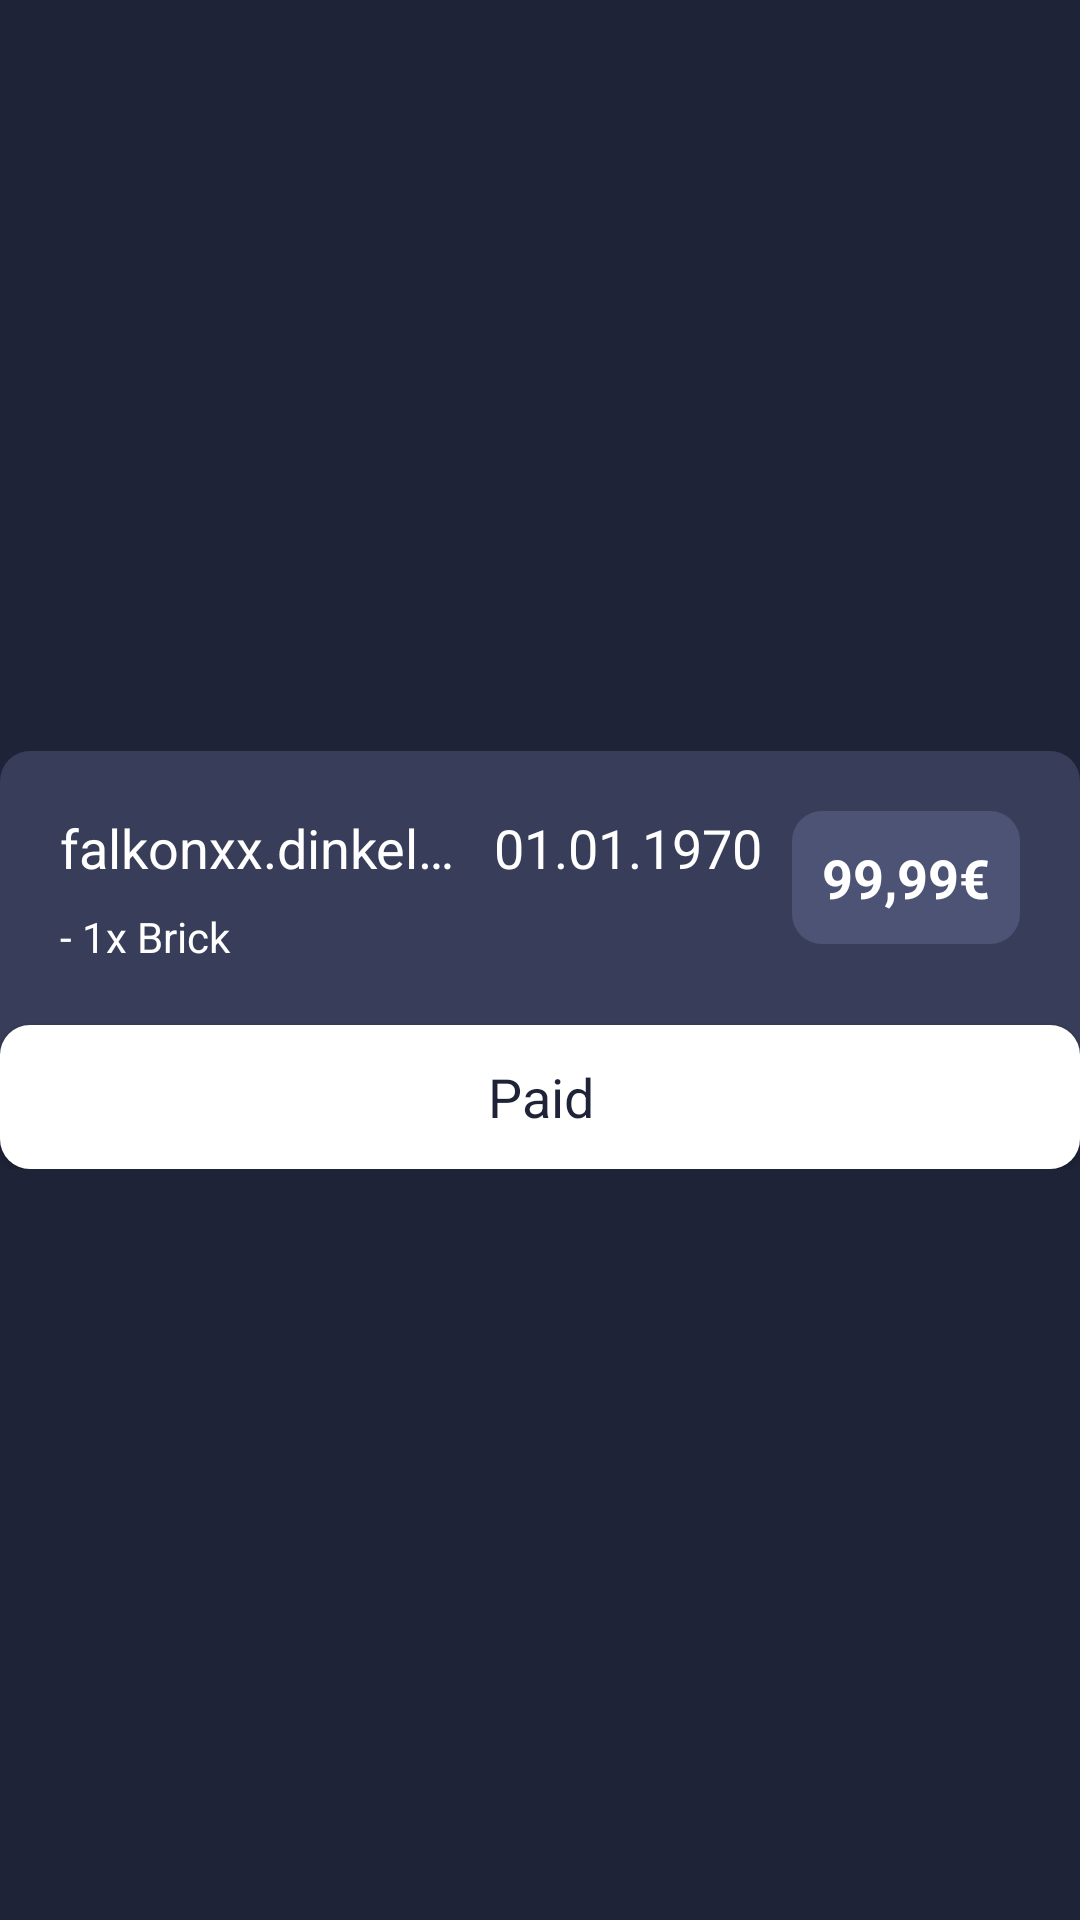

Layout XML and referenced resources for this Android screen:
<!-- AndroidManifest.xml: application theme Theme.Pizza -->
<!-- res/layout/card_transactions.xml -->
<?xml version="1.0" encoding="utf-8"?>
<androidx.constraintlayout.widget.ConstraintLayout xmlns:android="http://schemas.android.com/apk/res/android"
    xmlns:app="http://schemas.android.com/apk/res-auto"
    android:layout_width="match_parent"
    android:layout_height="wrap_content">


    <androidx.constraintlayout.widget.ConstraintLayout
        android:id="@+id/constraintLayout"
        android:layout_width="0dp"
        android:layout_height="wrap_content"
        android:background="@drawable/layout_bg"
        android:backgroundTint="@color/gray_mid"
        android:paddingBottom="0dp"
        app:layout_constraintBottom_toBottomOf="parent"
        app:layout_constraintEnd_toEndOf="parent"
        app:layout_constraintStart_toStartOf="parent"
        app:layout_constraintTop_toTopOf="parent">

        <TextView
            android:id="@+id/transaction_name"
            android:layout_width="0dp"
            android:layout_height="wrap_content"
            android:layout_marginStart="20dp"
            android:layout_marginTop="20dp"
            android:layout_marginEnd="10dp"
            android:gravity="top"
            android:padding="0dp"
            android:paddingVertical="18dp"
            android:singleLine="true"
            android:text="@string/sample_user_name"
            android:textAppearance="@style/TextAppearance.AppCompat.Medium"
            android:textColor="@color/white"
            app:layout_constraintEnd_toStartOf="@+id/transaction_date"
            app:layout_constraintStart_toStartOf="parent"
            app:layout_constraintTop_toTopOf="parent" />

        <TextView
            android:id="@+id/transaction_date"
            android:layout_width="wrap_content"
            android:layout_height="wrap_content"
            android:layout_marginEnd="10dp"
            android:gravity="top"
            android:padding="0dp"
            android:paddingVertical="18dp"
            android:singleLine="true"
            android:text="@string/sample_date"
            android:textAppearance="@style/TextAppearance.AppCompat.Medium"
            android:textColor="@color/white"
            app:layout_constraintEnd_toStartOf="@+id/transaction_price_constraint"
            app:layout_constraintTop_toTopOf="@id/transaction_name" />

        <androidx.constraintlayout.widget.ConstraintLayout
            android:id="@+id/transaction_price_constraint"
            android:layout_width="wrap_content"
            android:layout_height="wrap_content"
            android:layout_marginEnd="20dp"
            android:background="@drawable/layout_bg"
            android:backgroundTint="@color/gray_light"
            app:layout_constraintDimensionRatio="2.5"
            app:layout_constraintEnd_toEndOf="parent"
            app:layout_constraintTop_toTopOf="@id/transaction_name">

            <TextView
                android:id="@+id/transaction_price_text"
                android:layout_width="wrap_content"
                android:layout_height="wrap_content"
                android:gravity="center"
                android:padding="10dp"
                android:text="@string/sample_price_total"
                android:textAppearance="@style/TextAppearance.AppCompat.Medium"
                android:textColor="@color/white"
                android:textStyle="bold"
                app:layout_constraintEnd_toEndOf="parent"
                app:layout_constraintStart_toStartOf="parent"
                app:layout_constraintTop_toTopOf="parent" />
        </androidx.constraintlayout.widget.ConstraintLayout>

        <TextView
            android:id="@+id/transaction_content"
            android:layout_width="0dp"
            android:layout_height="wrap_content"
            android:layout_marginTop="8dp"
            android:layout_marginBottom="20dp"
            android:gravity="center_vertical"
            android:padding="0dp"
            android:paddingVertical="18dp"
            android:paddingStart="20dp"
            android:paddingTop="20dp"
            android:paddingEnd="20dp"
            android:paddingBottom="20dp"
            android:singleLine="false"
            android:text="@string/sample_order"
            android:textAppearance="@style/Medium"
            app:layout_constraintBottom_toTopOf="@+id/transaction_button"
            app:layout_constraintEnd_toEndOf="parent"
            app:layout_constraintStart_toStartOf="parent"
            app:layout_constraintTop_toBottomOf="@id/transaction_name" />

        <Button
            android:id="@+id/transaction_button"
            android:layout_width="0dp"
            android:layout_height="wrap_content"
            android:background="@drawable/layout_bg"
            android:onClick="onTransactionAccept"
            android:text="@string/transaction_paid"
            android:textAllCaps="false"
            android:textAppearance="@style/TextAppearance.AppCompat.Medium"
            android:textColor="@color/gray_dark"
            app:layout_constraintBottom_toBottomOf="parent"
            app:layout_constraintEnd_toEndOf="parent"
            app:layout_constraintStart_toStartOf="parent" />

    </androidx.constraintlayout.widget.ConstraintLayout>

    <View
        android:id="@+id/transaction_status_ring"
        android:layout_width="0dp"
        android:layout_height="0dp"
        app:layout_constraintBottom_toBottomOf="@+id/constraintLayout"
        app:layout_constraintEnd_toEndOf="@+id/constraintLayout"
        app:layout_constraintStart_toStartOf="@+id/constraintLayout"
        app:layout_constraintTop_toTopOf="@+id/constraintLayout" />

</androidx.constraintlayout.widget.ConstraintLayout>
<!-- resources referenced by this layout -->
<resources>
  <color name="gray_dark">#1F2338</color>
  <color name="gray_light">#4D5375</color>
  <color name="gray_mid">#383D59</color>
  <color name="white">#FFFFFF</color>
  <!-- drawable layout_bg (drawable) -->
  <?xml version="1.0" encoding="UTF-8"?>
  <shape xmlns:android="http://schemas.android.com/apk/res/android">
      <solid android:color="#FFFFFF"/>
      <corners android:radius="@dimen/corner_radius"/>
      <padding android:left="0dp" android:top="0dp" android:right="0dp" android:bottom="0dp" />
  </shape>
  <string name="sample_date" translatable="false">01.01.1970</string>
  <string name="sample_order">- 1x Brick</string>
  <string name="sample_price_total" translatable="false">99,99€</string>
  <string name="sample_user_name" translatable="false">falkonxx.dinkelacker</string>
  <string name="transaction_paid">Paid</string>
  <style name="Medium" parent="TextAppearance.AppCompat.Medium">
          <item name="android:textColor">@color/white</item>
          <item name="android:textSize">14sp</item>
      </style>
  <style name="Theme.Pizza" parent="Theme.MaterialComponents.Light.NoActionBar">
          <item name="colorPrimary">@color/cream</item>
          <item name="colorPrimaryVariant">@color/gray_mid</item>
          <item name="colorOnPrimary">@color/gray_mid</item>
          <item name="colorAccent">@color/cream</item>
  
          <item name="android:navigationBarColor">@color/gray_mid</item>
          <item name="android:statusBarColor">@color/gray_mid</item>
          <item name="actionBarStyle">@style/Theme.AppCompat.Light.NoActionBar</item>
          <item name="android:windowBackground">@color/gray_dark</item>
  
          <item name="android:textColorPrimary">@color/white</item>
          <item name="android:textColorSecondary">@color/gray_light</item>
          <item name="android:textColorTertiary">@color/gray_mid</item>
      </style>
  <dimen name="corner_radius">10dp</dimen>
  <color name="cream">#F9B17A</color>
</resources>
